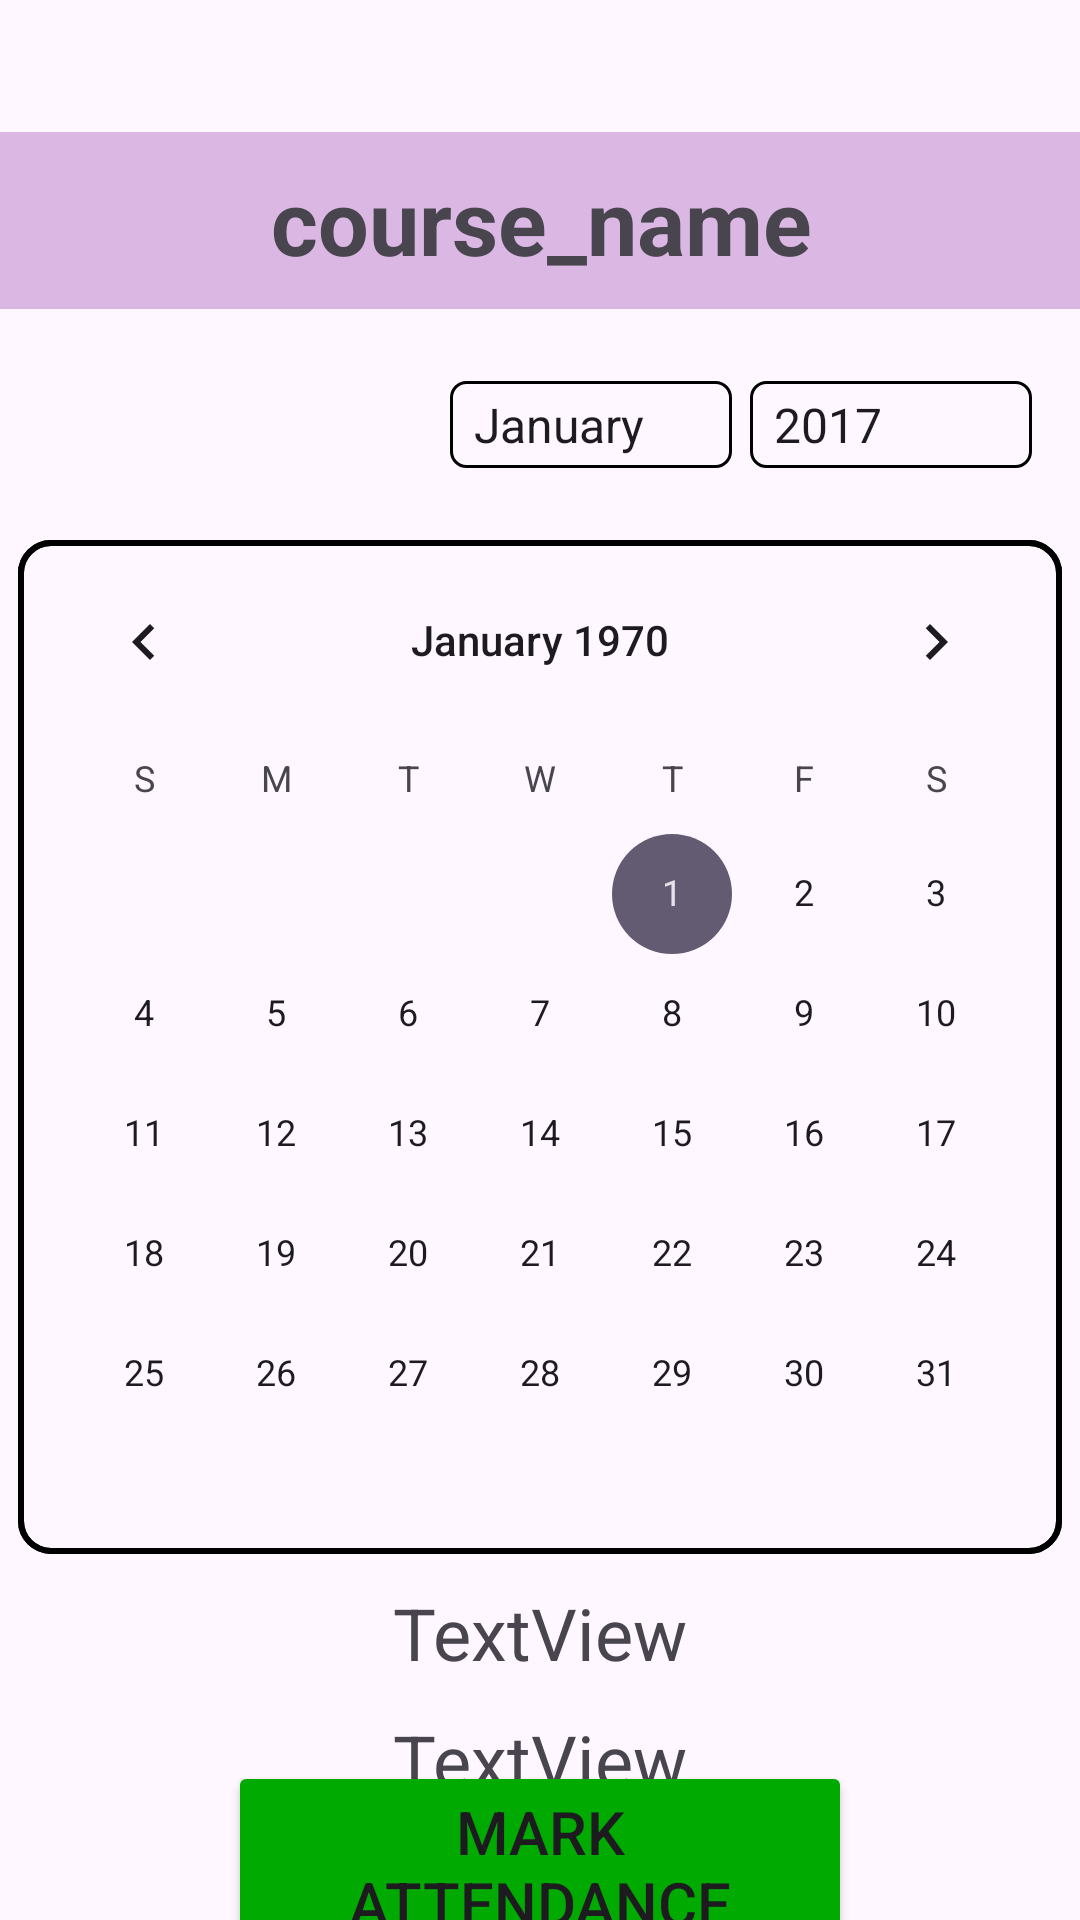

Produce the Android XML layout that renders to this screen, including the resource entries it uses.
<!-- AndroidManifest.xml: application theme Theme.Project01 -->
<!-- res/layout/student_details.xml -->
<?xml version="1.0" encoding="utf-8"?>
<androidx.constraintlayout.widget.ConstraintLayout
    xmlns:android="http://schemas.android.com/apk/res/android"
    xmlns:app="http://schemas.android.com/apk/res-auto"
    xmlns:tools="http://schemas.android.com/tools"
    android:layout_width="match_parent"
    android:layout_height="match_parent"
    tools:context=".StudentDetails">

    <TextView
        android:id="@+id/coursename"
        android:layout_width="406dp"
        android:layout_height="59dp"
        android:layout_marginTop="44dp"
        android:background="#dbb8e3"
        android:gravity="center_horizontal|center_vertical"
        android:text="course_name"
        android:textSize="30dp"
        android:textStyle="bold"
        app:layout_constraintEnd_toEndOf="parent"
        app:layout_constraintStart_toStartOf="parent"
        app:layout_constraintTop_toTopOf="parent" />

    <Spinner
        android:id="@+id/month_spinner"
        android:layout_width="94dp"
        android:layout_height="29dp"
        android:layout_marginTop="24dp"
        android:background="@drawable/spinner_border"
        android:entries="@array/months"
        android:prompt="@string/month_prompt"
        app:layout_constraintEnd_toStartOf="@+id/year_spinner"
        app:layout_constraintHorizontal_bias="0.961"
        app:layout_constraintStart_toStartOf="parent"
        app:layout_constraintTop_toBottomOf="@id/coursename" />

    <Spinner
        android:id="@+id/year_spinner"
        android:layout_width="94dp"
        android:layout_height="29dp"
        android:layout_marginEnd="16dp"
        android:background="@drawable/spinner_border"
        android:entries="@array/years"
        android:prompt="@string/year_prompt"
        app:layout_constraintBottom_toBottomOf="@+id/month_spinner"
        app:layout_constraintEnd_toEndOf="parent" />

    <CalendarView
        android:id="@+id/calendar"
        android:layout_width="wrap_content"
        android:layout_height="wrap_content"
        android:layout_marginTop="24dp"
        app:layout_constraintTop_toBottomOf="@+id/month_spinner"
        app:layout_constraintStart_toStartOf="parent"
        app:layout_constraintEnd_toEndOf="parent"
        android:background="@drawable/rounded_border"/>


    <TextView
        android:id="@+id/textView"
        android:layout_width="wrap_content"
        android:layout_height="wrap_content"
        android:layout_marginTop="10dp"
        android:text="TextView"
        android:textSize="24sp"
        app:layout_constraintBottom_toTopOf="@+id/textView2"
        app:layout_constraintEnd_toEndOf="parent"
        app:layout_constraintStart_toStartOf="parent"
        app:layout_constraintTop_toBottomOf="@+id/calendar"
        app:layout_constraintVertical_bias="0.0" />

    <TextView
        android:id="@+id/textView2"
        android:layout_width="wrap_content"
        android:layout_height="wrap_content"
        android:layout_marginTop="10dp"
        android:text="TextView"
        android:textSize="24sp"
        app:layout_constraintStart_toStartOf="@+id/textView"
        app:layout_constraintTop_toBottomOf="@+id/textView" />

    <Button
        android:id="@+id/markAttendance"
        android:layout_width="208dp"
        android:layout_height="69dp"
        android:backgroundTint="#00AA00"
        android:text="Mark Attendance"
        android:textSize="20sp"
        app:layout_constraintBottom_toBottomOf="parent"
        app:layout_constraintEnd_toEndOf="parent"
        app:layout_constraintStart_toStartOf="parent"
        app:layout_constraintTop_toBottomOf="@+id/textView2" />


</androidx.constraintlayout.widget.ConstraintLayout>
<!-- resources referenced by this layout -->
<resources>
  <string-array name="months">
          <item>January</item>
          <item>February</item>
          <item>March</item>
          <item>April</item>
          <item>May</item>
          <item>June</item>
          <item>July</item>
          <item>August</item>
          <item>September</item>
          <item>October</item>
          <item>November</item>
          <item>December</item>
      </string-array>
  <string-array name="years">
          <item>2017</item>
          <item>2018</item>
          <item>2019</item>
          <item>2020</item>
          <item>2021</item>
          <item>2022</item>
          <item>2023</item>
          
      </string-array>
  <!-- drawable rounded_border (drawable) -->
  <shape xmlns:android="http://schemas.android.com/apk/res/android"
      android:shape="rectangle">
      <solid android:color="@android:color/transparent" />
      <stroke
          android:width="2dp"
          android:color="#000000" />
      <corners android:radius="10dp" />
  </shape>
  <!-- drawable spinner_border (drawable) -->
  <shape xmlns:android="http://schemas.android.com/apk/res/android"
      android:shape="rectangle">
      <stroke android:color="@color/black" android:width="1dp" />
      <corners android:radius="5dp" />
  </shape>
  <string name="month_prompt">Select a Month</string>
  <string name="year_prompt">Select a Year</string>
  <style name="Theme.Project01" parent="Base.Theme.Project01" />
  <style name="Base.Theme.Project01" parent="Theme.Material3.DayNight.NoActionBar">
          
          
      </style>
  <!-- not gathered from this repository: default colours our renderer supplied (Android Studio template values) -->
  <color name="black">#FF000000</color>
</resources>
